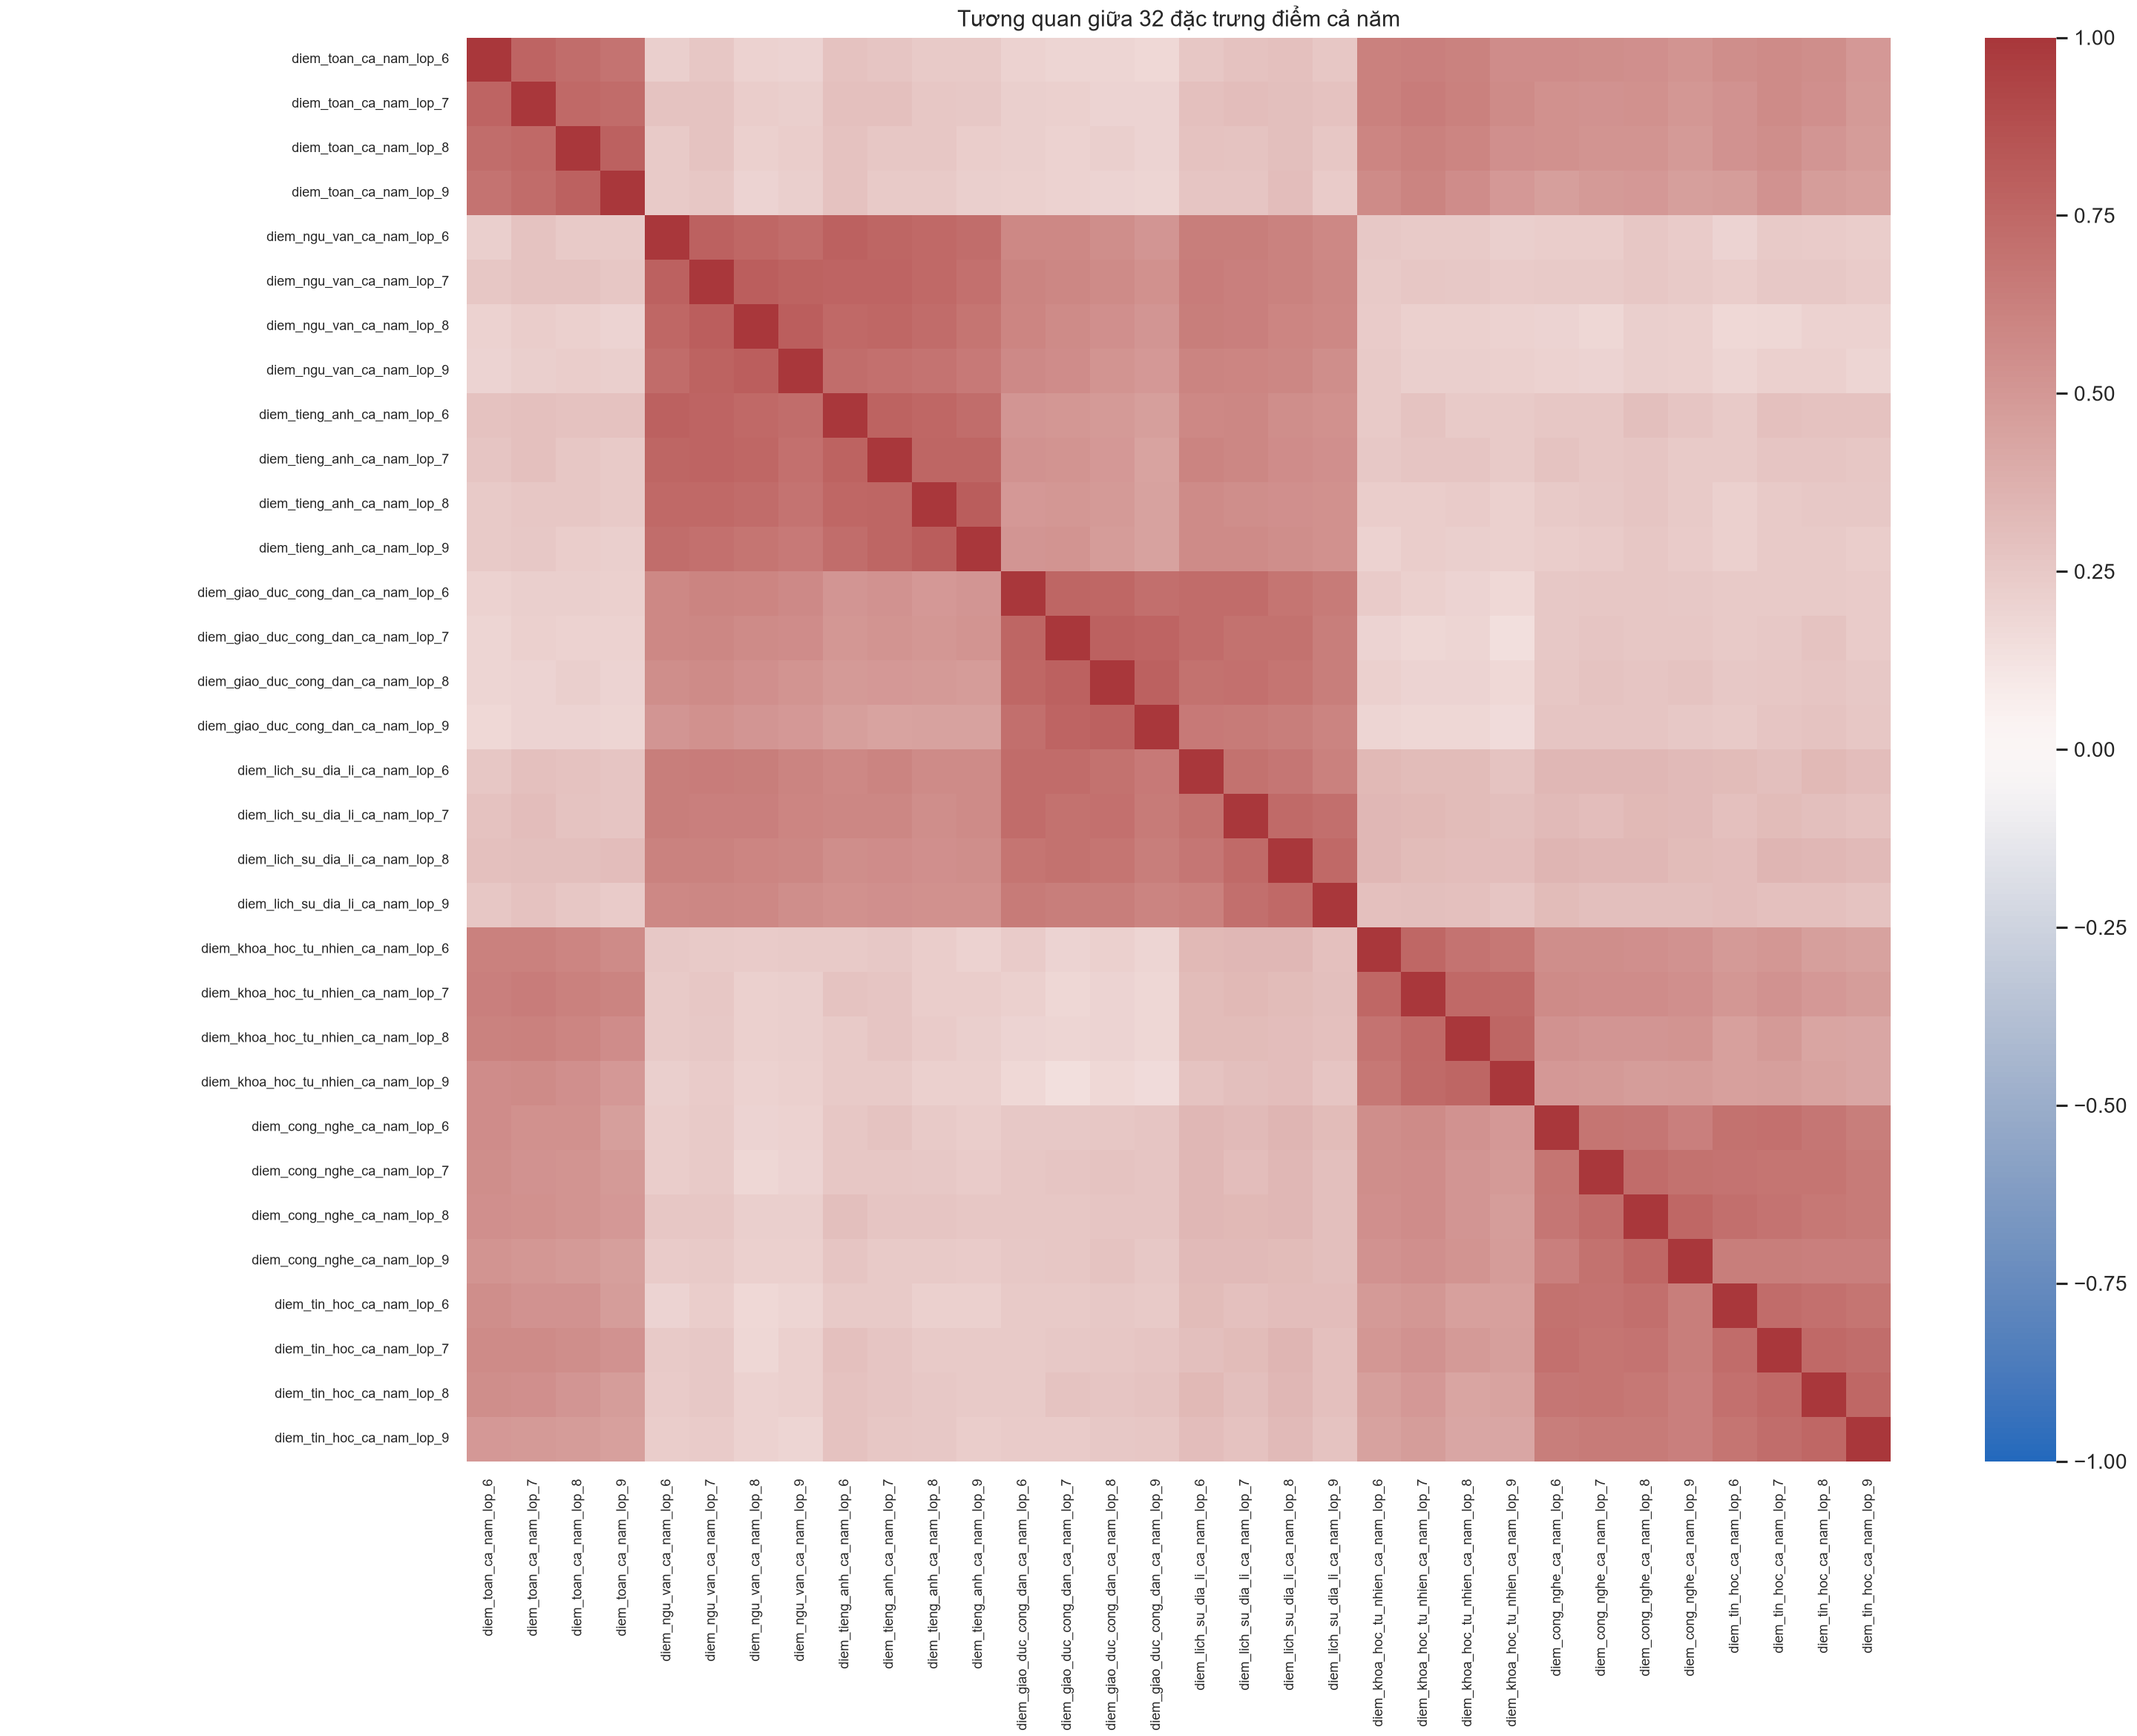

The file beside this chart, header and first rows:
, diem_toan_ca_nam_lop_6, diem_toan_ca_nam_lop_7, diem_toan_ca_nam_lop_8, diem_toan_ca_nam_lop_9, diem_ngu_van_ca_nam_lop_6, diem_ngu_van_ca_nam_lop_7, diem_ngu_van_ca_nam_lop_8, diem_ngu_van_ca_nam_lop_9, diem_tieng_anh_ca_nam_lop_6, diem_tieng_anh_ca_nam_lop_7, diem_tieng_anh_ca_nam_lop_8, diem_tieng_anh_ca_nam_lop_9, diem_giao_duc_cong_dan_ca_nam_lop_6, diem_giao_duc_cong_dan_ca_nam_lop_7, diem_giao_duc_cong_dan_ca_nam_lop_8, diem_giao_duc_cong_dan_ca_nam_lop_9, diem_lich_su_dia_li_ca_nam_lop_6, diem_lich_su_dia_li_ca_nam_lop_7, diem_lich_su_dia_li_ca_nam_lop_8, diem_lich_su_dia_li_ca_nam_lop_9, diem_khoa_hoc_tu_nhien_ca_nam_lop_6, diem_khoa_hoc_tu_nhien_ca_nam_lop_7, diem_khoa_hoc_tu_nhien_ca_nam_lop_8
diem_toan_ca_nam_lop_6, 1.0, 0.7663, 0.7238, 0.6884, 0.2262, 0.258, 0.2048, 0.1988, 0.2867, 0.2716, 0.2499, 0.2492, 0.2099, 0.1939, 0.1941, 0.176, 0.2628, 0.2819, 0.2901, 0.2604, 0.6213, 0.6288, 0.6107
diem_toan_ca_nam_lop_7, 0.7663, 1.0, 0.7478, 0.7334, 0.2742, 0.275, 0.2272, 0.2219, 0.2946, 0.2937, 0.265, 0.2521, 0.2216, 0.2134, 0.2028, 0.1982, 0.2947, 0.3058, 0.3042, 0.2819, 0.6182, 0.6463, 0.6181
diem_toan_ca_nam_lop_8, 0.7238, 0.7478, 1.0, 0.7828, 0.2482, 0.2802, 0.2184, 0.229, 0.2854, 0.2587, 0.2599, 0.2333, 0.2253, 0.2108, 0.2205, 0.1999, 0.2819, 0.2783, 0.3033, 0.264, 0.5994, 0.6203, 0.5949
diem_toan_ca_nam_lop_9, 0.6884, 0.7334, 0.7828, 1.0, 0.2491, 0.2578, 0.1971, 0.2229, 0.2887, 0.2489, 0.2445, 0.2222, 0.2167, 0.2033, 0.1977, 0.1936, 0.272, 0.2724, 0.3104, 0.2389, 0.568, 0.6074, 0.5607
diem_ngu_van_ca_nam_lop_6, 0.2262, 0.2742, 0.2482, 0.2491, 1.0, 0.7822, 0.7557, 0.728, 0.7875, 0.7646, 0.744, 0.7206, 0.5803, 0.5846, 0.5535, 0.5153, 0.6394, 0.6373, 0.6123, 0.5838, 0.2569, 0.2474, 0.243
diem_ngu_van_ca_nam_lop_7, 0.258, 0.275, 0.2802, 0.2578, 0.7822, 1.0, 0.8, 0.7735, 0.766, 0.7717, 0.7456, 0.7082, 0.6059, 0.5862, 0.563, 0.5326, 0.6447, 0.6316, 0.6157, 0.5918, 0.249, 0.259, 0.2533
diem_ngu_van_ca_nam_lop_8, 0.2048, 0.2272, 0.2184, 0.1971, 0.7557, 0.8, 1.0, 0.8033, 0.7429, 0.7534, 0.7278, 0.6811, 0.595, 0.5685, 0.5441, 0.5114, 0.636, 0.6271, 0.5947, 0.5831, 0.2375, 0.2171, 0.2177
diem_ngu_van_ca_nam_lop_9, 0.1988, 0.2219, 0.229, 0.2229, 0.728, 0.7735, 0.8033, 1.0, 0.7212, 0.7107, 0.6947, 0.6563, 0.5711, 0.5565, 0.5157, 0.4929, 0.6064, 0.5996, 0.5874, 0.5493, 0.2462, 0.2261, 0.2234
diem_tieng_anh_ca_nam_lop_6, 0.2867, 0.2946, 0.2854, 0.2887, 0.7875, 0.766, 0.7429, 0.7212, 1.0, 0.7781, 0.7559, 0.7246, 0.5101, 0.5013, 0.4852, 0.4624, 0.5834, 0.5888, 0.5475, 0.5339, 0.2481, 0.2788, 0.2493
diem_tieng_anh_ca_nam_lop_7, 0.2716, 0.2937, 0.2587, 0.2489, 0.7646, 0.7717, 0.7534, 0.7107, 0.7781, 1.0, 0.7648, 0.7591, 0.524, 0.5212, 0.4925, 0.4441, 0.6016, 0.5877, 0.5619, 0.5418, 0.2571, 0.2731, 0.2675
diem_tieng_anh_ca_nam_lop_8, 0.2499, 0.265, 0.2599, 0.2445, 0.744, 0.7456, 0.7278, 0.6947, 0.7559, 0.7648, 1.0, 0.8075, 0.4989, 0.5012, 0.4854, 0.4493, 0.5698, 0.5543, 0.5441, 0.5319, 0.2272, 0.2318, 0.2416
diem_tieng_anh_ca_nam_lop_9, 0.2492, 0.2521, 0.2333, 0.2222, 0.7206, 0.7082, 0.6811, 0.6563, 0.7246, 0.7591, 0.8075, 1.0, 0.51, 0.5189, 0.4792, 0.4495, 0.5641, 0.5665, 0.5547, 0.5342, 0.2047, 0.2268, 0.2197
diem_giao_duc_cong_dan_ca_nam_lop_6, 0.2099, 0.2216, 0.2253, 0.2167, 0.5803, 0.6059, 0.595, 0.5711, 0.5101, 0.524, 0.4989, 0.51, 1.0, 0.7588, 0.7558, 0.7171, 0.7279, 0.7272, 0.6827, 0.6514, 0.2354, 0.2151, 0.1971
diem_giao_duc_cong_dan_ca_nam_lop_7, 0.1939, 0.2134, 0.2108, 0.2033, 0.5846, 0.5862, 0.5685, 0.5565, 0.5013, 0.5212, 0.5012, 0.5189, 0.7588, 1.0, 0.7859, 0.766, 0.7306, 0.6977, 0.6954, 0.6357, 0.1963, 0.1846, 0.1879
diem_giao_duc_cong_dan_ca_nam_lop_8, 0.1941, 0.2028, 0.2205, 0.1977, 0.5535, 0.563, 0.5441, 0.5157, 0.4852, 0.4925, 0.4854, 0.4792, 0.7558, 0.7859, 1.0, 0.7815, 0.7005, 0.7062, 0.6836, 0.6401, 0.2136, 0.2024, 0.1959
diem_giao_duc_cong_dan_ca_nam_lop_9, 0.176, 0.1982, 0.1999, 0.1936, 0.5153, 0.5326, 0.5114, 0.4929, 0.4624, 0.4441, 0.4493, 0.4495, 0.7171, 0.766, 0.7815, 1.0, 0.661, 0.6542, 0.6375, 0.6017, 0.1942, 0.1829, 0.1828
diem_lich_su_dia_li_ca_nam_lop_6, 0.2628, 0.2947, 0.2819, 0.272, 0.6394, 0.6447, 0.636, 0.6064, 0.5834, 0.6016, 0.5698, 0.5641, 0.7279, 0.7306, 0.7005, 0.661, 1.0, 0.7001, 0.6793, 0.6229, 0.3354, 0.3183, 0.3156
diem_lich_su_dia_li_ca_nam_lop_7, 0.2819, 0.3058, 0.2783, 0.2724, 0.6373, 0.6316, 0.6271, 0.5996, 0.5888, 0.5877, 0.5543, 0.5665, 0.7272, 0.6977, 0.7062, 0.6542, 0.7001, 1.0, 0.7358, 0.7122, 0.3368, 0.3323, 0.3193
diem_lich_su_dia_li_ca_nam_lop_8, 0.2901, 0.3042, 0.3033, 0.3104, 0.6123, 0.6157, 0.5947, 0.5874, 0.5475, 0.5619, 0.5441, 0.5547, 0.6827, 0.6954, 0.6836, 0.6375, 0.6793, 0.7358, 1.0, 0.7492, 0.3399, 0.3187, 0.3066
diem_lich_su_dia_li_ca_nam_lop_9, 0.2604, 0.2819, 0.264, 0.2389, 0.5838, 0.5918, 0.5831, 0.5493, 0.5339, 0.5418, 0.5319, 0.5342, 0.6514, 0.6357, 0.6401, 0.6017, 0.6229, 0.7122, 0.7492, 1.0, 0.2898, 0.2972, 0.2892
diem_khoa_hoc_tu_nhien_ca_nam_lop_6, 0.6213, 0.6182, 0.5994, 0.568, 0.2569, 0.249, 0.2375, 0.2462, 0.2481, 0.2571, 0.2272, 0.2047, 0.2354, 0.1963, 0.2136, 0.1942, 0.3354, 0.3368, 0.3399, 0.2898, 1.0, 0.7535, 0.6908
diem_khoa_hoc_tu_nhien_ca_nam_lop_7, 0.6288, 0.6463, 0.6203, 0.6074, 0.2474, 0.259, 0.2171, 0.2261, 0.2788, 0.2731, 0.2318, 0.2268, 0.2151, 0.1846, 0.2024, 0.1829, 0.3183, 0.3323, 0.3187, 0.2972, 0.7535, 1.0, 0.7491
diem_khoa_hoc_tu_nhien_ca_nam_lop_8, 0.6107, 0.6181, 0.5949, 0.5607, 0.243, 0.2533, 0.2177, 0.2234, 0.2493, 0.2675, 0.2416, 0.2197, 0.1971, 0.1879, 0.1959, 0.1828, 0.3156, 0.3193, 0.3066, 0.2892, 0.6908, 0.7491, 1.0
diem_khoa_hoc_tu_nhien_ca_nam_lop_9, 0.5624, 0.5676, 0.5397, 0.4978, 0.2225, 0.2369, 0.2089, 0.2156, 0.2491, 0.2472, 0.216, 0.2165, 0.177, 0.1456, 0.1751, 0.1621, 0.2803, 0.3009, 0.3095, 0.2694, 0.6681, 0.7379, 0.7596
diem_cong_nghe_ca_nam_lop_6, 0.5571, 0.5319, 0.5356, 0.4664, 0.2316, 0.243, 0.2004, 0.2086, 0.2581, 0.2755, 0.2459, 0.2291, 0.2521, 0.2513, 0.2593, 0.2671, 0.3397, 0.3247, 0.3506, 0.32, 0.5508, 0.563, 0.5296
diem_cong_nghe_ca_nam_lop_7, 0.5538, 0.5279, 0.5179, 0.4885, 0.2294, 0.2448, 0.18, 0.2025, 0.2595, 0.2595, 0.2513, 0.2415, 0.2597, 0.2684, 0.2809, 0.2688, 0.3406, 0.3115, 0.3389, 0.2981, 0.5533, 0.5549, 0.5133
diem_cong_nghe_ca_nam_lop_8, 0.5449, 0.5327, 0.5216, 0.4938, 0.2635, 0.2606, 0.2235, 0.2225, 0.3018, 0.2679, 0.2709, 0.2585, 0.2597, 0.2643, 0.2729, 0.2723, 0.3363, 0.3302, 0.3408, 0.3026, 0.5439, 0.5566, 0.5146
diem_cong_nghe_ca_nam_lop_9, 0.5159, 0.5022, 0.492, 0.461, 0.2409, 0.247, 0.2135, 0.2111, 0.2728, 0.2458, 0.2447, 0.2389, 0.2567, 0.2626, 0.2763, 0.2568, 0.3238, 0.3234, 0.3144, 0.3032, 0.5268, 0.5396, 0.5169
diem_tin_hoc_ca_nam_lop_6, 0.5544, 0.5266, 0.5294, 0.4765, 0.2023, 0.2311, 0.1796, 0.1891, 0.2489, 0.2487, 0.2124, 0.2144, 0.2437, 0.2491, 0.2538, 0.2471, 0.3152, 0.2911, 0.3121, 0.3052, 0.4845, 0.5059, 0.4587
diem_tin_hoc_ca_nam_lop_7, 0.5677, 0.5691, 0.5501, 0.525, 0.2422, 0.2522, 0.1847, 0.2187, 0.293, 0.2699, 0.2444, 0.2481, 0.2485, 0.2574, 0.264, 0.2693, 0.2973, 0.3168, 0.3485, 0.2957, 0.5, 0.5247, 0.4883
diem_tin_hoc_ca_nam_lop_8, 0.5486, 0.543, 0.5106, 0.4726, 0.2369, 0.2531, 0.2031, 0.217, 0.2849, 0.2673, 0.2578, 0.2475, 0.2477, 0.2773, 0.269, 0.2757, 0.3341, 0.3006, 0.3362, 0.2911, 0.4685, 0.4935, 0.4361
diem_tin_hoc_ca_nam_lop_9, 0.4961, 0.486, 0.4828, 0.4542, 0.2277, 0.2361, 0.2034, 0.1913, 0.2817, 0.2609, 0.2517, 0.2321, 0.2402, 0.2383, 0.2576, 0.2615, 0.3124, 0.2841, 0.3257, 0.2796, 0.4515, 0.4695, 0.4225
